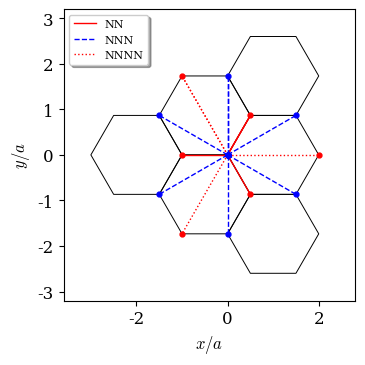

Here is the Python script that generated this plot: (Note: this script raises an exception after producing the figure.)
import numpy as np
import matplotlib.pyplot as plt
import matplotlib.patches as patches
import matplotlib
matplotlib.rcParams['mathtext.fontset'] = 'cm'
matplotlib.rc('xtick', labelsize=12)
matplotlib.rc('ytick', labelsize=12)
matplotlib.rcParams.update({'font.size': 12})
matplotlib.rcParams['font.family'] = 'serif'
from numpy.linalg import eigh, inv

#hopping integrals (NN, NNN, NNNN)
tt = [-2.97, -0.073, -0.33]
#overlap integrals
ss = [0.073, 0.018, 0.026]

#NN vectors
d0 = [[1/2, np.sqrt(3)/2],
    [1/2, -np.sqrt(3)/2],
    [-1,0]]

#NNN vectors
d1 = [[0, np.sqrt(3)],
    [3/2, np.sqrt(3)/2],
    [3/2, -np.sqrt(3)/2],
    [0, -np.sqrt(3)],
    [-3/2, -np.sqrt(3)/2],
    [-3/2, np.sqrt(3)/2]]

#NNNN vectors
d2 = [[-1,np.sqrt(3)],
    [-1,-np.sqrt(3)],
    [2,0]]

#hamiltonian eigenvalues and eigenvectors
#(wavevector k, NN hopping t1, NNN hopping t2)
#returns eigenenergies E(k), eigenvector U(k)
def H(k,e0,t,s):
    #initialize values
    t0 = 0; t1 = 0; t2 = 0; s0 = 0; s1 = 0; s2 = 0
    #NN geometric hopping factor
    for i in range(len(d0)):
        t0 = t0 + t[0]*np.exp(-1j*k[0]*d0[i][0] - 1j*k[1]*d0[i][1])
        s0 = s0 + s[0]*np.exp(-1j*k[0]*d0[i][0] - 1j*k[1]*d0[i][1])
    #NNN geometric hopping factor
    for i in range(len(d1)):
        t1 = t1 + t[1]*np.exp(-1j*k[0]*d1[i][0] - 1j*k[1]*d1[i][1])
        s1 = s1 + s[1]*np.exp(-1j*k[0]*d1[i][0] - 1j*k[1]*d1[i][1])
    #NNNN geometric hopping factor
    for i in range(len(d2)):
        t2 = t2 + t[2]*np.exp(-1j*k[0]*d2[i][0] - 1j*k[1]*d2[i][1])
        s2 = s2 + s[2]*np.exp(-1j*k[0]*d2[i][0] - 1j*k[1]*d2[i][1])
    #hamiltonian matrix
    h = np.array([[e0+t1, t0+t2],
        [np.conj(t0+t2), e0+t1]])
    #overlap matrix
    S = np.array([[1+s1,s0+s2], [np.conj(s0+s2), 1+s1]])
    #diagonalize S
    s, us = eigh(S)
    Sdiag = np.array([[s[0], 0], [0, s[1]]])
    #define S^1/2
    rootSdiag = np.sqrt(Sdiag)
    #transform into the old basis U S^1/2 U*
    rootS = np.matmul(np.matmul((us), rootSdiag), np.transpose(np.conj(us)))
    #calculate equivalent hamiltonian S^-1/2 h S^-1/2
    htilde = np.matmul(np.matmul(inv(rootS), h), inv(rootS))
    #diagonalize equivalent hamiltonian
    e, utilde = eigh(htilde)
    #get the right eigenvectors
    u = np.dot(inv(rootS), utilde)
    return e, u

#draws an hexagon
def draw_hexagon(ax, vertices):
    # Create a Polygon patch with the specified vertices
    hexagon = patches.Polygon(vertices, closed=True, edgecolor='k', facecolor='none',alpha=1, linewidth=0.7)

    # Add the hexagon patch to the Axes
    ax.add_patch(hexagon)

#plot NN, NNN, NNNN vectors
my_dpi = 96
fig, ax = plt.subplots(figsize=(400/my_dpi, 400/my_dpi), dpi=my_dpi)

#draw some hexagons
v1 = np.array([(0,0), (1/2, np.sqrt(3)/2), (3/2, np.sqrt(3)/2),
     (2,0),(3/2, -np.sqrt(3)/2), (1/2, -np.sqrt(3)/2)])
v2 = []; v3 = []; v4 =[]; v5 = []; v6 = []

for i in range(6):
    v2.append(v1[i]+ (0,np.sqrt(3)))
    v3.append(v1[i]+ (-3/2,np.sqrt(3)/2))
    v4.append(v1[i]+ (-3/2,-np.sqrt(3)/2))
    v5.append(v1[i]+ (0,-np.sqrt(3)))
    v6.append(v1[i]+ (-3,0))

draw_hexagon(ax, v1)
draw_hexagon(ax, v2)
draw_hexagon(ax, v3)
draw_hexagon(ax, v4)
draw_hexagon(ax, v5)
draw_hexagon(ax, v6)

#set axis limits
ax.set_xlim(-3.6, 2.8)
ax.set_ylim(-3.2, 3.2)

#NN plot
for i in range(len(d0)):
    plt.plot(d0[i][0], d0[i][1], 'r.',zorder=2, markersize = 7)
    plt.plot([0,d0[i][0]], [0,d0[i][1]], 'r-', linewidth = 1,zorder=2)

plt.plot([0,d0[0][0]], [0,d0[0][1]], 'r-', linewidth = 1,zorder=2, label='NN')

#NNN plot
for i in range(len(d1)):
    plt.plot([0,d1[i][0]], [0,d1[i][1]], 'b.',zorder=3 , markersize = 7)
    plt.plot([0,d1[i][0]], [0,d1[i][1]], 'b--', linewidth = 1, zorder=3)

plt.plot([0,d1[0][0]], [0,d1[0][1]], 'b--', linewidth = 1, zorder=3, label='NNN')

#NNNN plot
for i in range(len(d2)):
    plt.plot([0,d2[i][0]], [0,d2[i][1]], 'r.',zorder=1, markersize = 7)
    plt.plot([0,d2[i][0]], [0,d2[i][1]], 'r:', linewidth = 1, zorder=1)

plt.plot([0,d2[0][0]], [0,d2[0][1]], 'r:', linewidth = 1, zorder=1, label='NNNN')

plt.legend(shadow=True, loc = 'upper left', prop={'size': 8})
plt.xlabel('$x/a$')
plt.ylabel('$y/a$')
plt.subplots_adjust(left=0.15, right=0.85, bottom = 0.15, top = 0.85)

plt.savefig('c:/users/<user>/desktop/tesi/figure/neighbors.jpeg', dpi = my_dpi*5)

#number of points in each part of the contour
points = 300
#high symmetry contour
kx1 = np.linspace(0, 2*np.pi/3, points)
ky1 = 1/np.sqrt(3)*kx1
k1 = [kx1, ky1]
k1 = np.transpose(k1)
ky2 = np.linspace(2*np.pi/3/np.sqrt(3),0, points)
kx2 = 2*np.pi/3*np.ones(len(ky2))
k2 = [kx2, ky2]
k2 = np.transpose(k2)
kx3 = np.linspace(2*np.pi/3, 0, points)
ky3 = np.zeros(len(kx3))
k3 = [kx3, ky3]
k3 = np.transpose(k3)

#plot high-symmetry contour
my_dpi = 96
fig0, ax0 = plt.subplots(figsize=(400/my_dpi, 400/my_dpi), dpi=my_dpi)

vertices1 = [
    (0, 4*np.pi/3/np.sqrt(3)),
    (2*np.pi/3, 2*np.pi/3/np.sqrt(3)),
    (2*np.pi/3, -2*np.pi/3/np.sqrt(3)),
    (0, -4*np.pi/3/np.sqrt(3)),
    (-2*np.pi/3, -2*np.pi/3/np.sqrt(3)),
    (-2*np.pi/3, 2*np.pi/3/np.sqrt(3))
]

# Call the function to draw the hexagon
draw_hexagon(ax0, vertices1)
plt.plot(kx1, ky1,'r-')
plt.plot(kx2, ky2,'r-')
plt.plot(kx3, ky3,'r-')
plt.text(-0.45,-0.1,'$\Gamma$')
plt.text(2.25,1.1,'K')
plt.text(2.25,-0.1,'M')

#plt.grid(True, linestyle=':', alpha=0.5)
plt.xlim(-3.7, 3.7)
plt.ylim(-3.7, 3.7)
plt.xlabel('$k_x a$')
plt.ylabel('$k_y a$')
plt.subplots_adjust(left=0.15, right=0.85, bottom = 0.15, top = 0.85)

plt.savefig('c:/users/<user>/desktop/tesi/figure/contour.jpeg', dpi = my_dpi*5)

#plot bands
fig1, ax1 = plt.subplots(figsize=(500/my_dpi, 350/my_dpi), dpi=my_dpi)
my_lw = 0.7

#repeat the calculation for NN, NNN, NNNN and the plot

#NNNN
#calculate the dispersion on the high-symmetry contour
E1 = []
for i in range(len(k1)):
    e1, null = H(k1[i], 0, tt, ss)
    E1.append(e1)
E2 = []
for i in range(len(k2)):
    e2, null = H(k2[i], 0, tt, ss)
    E2.append(e2)
E3 = []
for i in range(len(k3)):
    e3, null = H(k3[i], 0,  tt, ss)
    E3.append(e3)

#convert to numpy array (easier to plot)
E1 = np.array(E1)
E2 = np.array(E2)
E3 = np.array(E3)

for i in range(2):
    plt.plot(np.sqrt(kx1**2+ky1**2), E1[:,i], 'k-', linewidth=my_lw, zorder=4)
    plt.plot(4*np.pi/3/np.sqrt(3)+ np.flip(ky2), E2[:,i], 'k-', linewidth=my_lw, zorder=4)
    plt.plot(2*np.pi/np.sqrt(3)+ np.flip(kx3), E3[:,i], 'k-', linewidth=my_lw, zorder = 4)

plt.plot(2*np.pi/np.sqrt(3)+ np.flip(kx3), E3[:,i], 'k-', linewidth=my_lw, zorder = 4, label = 'NNNN')

#NNN
tt[2] = 0; ss[2] = 0
#calculate the dispersion on the high-symmetry contour
E1 = []
for i in range(len(k1)):
    e1, null = H(k1[i], 0, tt, ss)
    E1.append(e1)
E2 = []
for i in range(len(k2)):
    e2, null = H(k2[i], 0, tt, ss)
    E2.append(e2)
E3 = []
for i in range(len(k3)):
    e3, null = H(k3[i], 0, tt, ss)
    E3.append(e3)

#convert to numpy array (easier to plot)
E1 = np.array(E1)
E2 = np.array(E2)
E3 = np.array(E3)

for i in range(2):
    plt.plot(np.sqrt(kx1**2+ky1**2), E1[:,i], 'b-', linewidth=my_lw, zorder=3)
    plt.plot(4*np.pi/3/np.sqrt(3)+ np.flip(ky2), E2[:,i], 'b-', linewidth=my_lw, zorder=3)
    plt.plot(2*np.pi/np.sqrt(3)+ np.flip(kx3), E3[:,i], 'b-', linewidth=my_lw, zorder = 3)

plt.plot(2*np.pi/np.sqrt(3)+ np.flip(kx3), E3[:,i], 'b-', linewidth=my_lw, zorder = 3, label = 'NNN')

#NN
tt[1] = 0; ss[1] = 0
#calculate the dispersion on the high-symmetry contour
E1 = []
for i in range(len(k1)):
    e1, null = H(k1[i], 0, tt, ss)
    E1.append(e1)
E2 = []
for i in range(len(k2)):
    e2, null = H(k2[i], 0, tt, ss)
    E2.append(e2)
E3 = []
for i in range(len(k3)):
    e3, null = H(k3[i], 0, tt, ss)
    E3.append(e3)

#convert to numpy array (easier to plot)
E1 = np.array(E1)
E2 = np.array(E2)
E3 = np.array(E3)

for i in range(2):
    plt.plot(np.sqrt(kx1**2+ky1**2), E1[:,i], 'r-', linewidth=my_lw, zorder = 2)
    plt.plot(4*np.pi/3/np.sqrt(3)+ np.flip(ky2), E2[:,i], 'r-', linewidth=my_lw, zorder=2)
    plt.plot(2*np.pi/np.sqrt(3)+ np.flip(kx3), E3[:,i], 'r-', linewidth=my_lw, zorder = 2)

plt.plot(2*np.pi/np.sqrt(3)+ np.flip(kx3), E3[:,i], 'r-', linewidth=my_lw, zorder = 2, label = 'NN')

#figure details
plt.xticks([0, 4*np.pi/3/np.sqrt(3), 6*np.pi/3/np.sqrt(3), 6*np.pi/3/np.sqrt(3) + 2*np.pi/3], ['$\Gamma$','K', 'M', '$\Gamma$'])
plt.ylabel('Energy [eV]')
plt.subplots_adjust(left=0.2, right=0.8, bottom = 0.15, top = 0.85)
plt.legend(shadow=True, loc = 'upper center', prop={'size': 8})
plt.grid(axis = 'x', linestyle = '--', alpha = 0.5, zorder = -1)
plt.xlim(0, 5.721994)

plt.savefig('c:/users/<user>/desktop/tesi/figure/pi_bands.jpeg', dpi = my_dpi*5)


plt.show()